Run: headless pygame with SDL's dummy video driver; simulated clock (each Clock.tick advances the game by its frame time, no real sleeping); random seed 0; keys injected as events and as key.get_pressed() state; no mouse input.
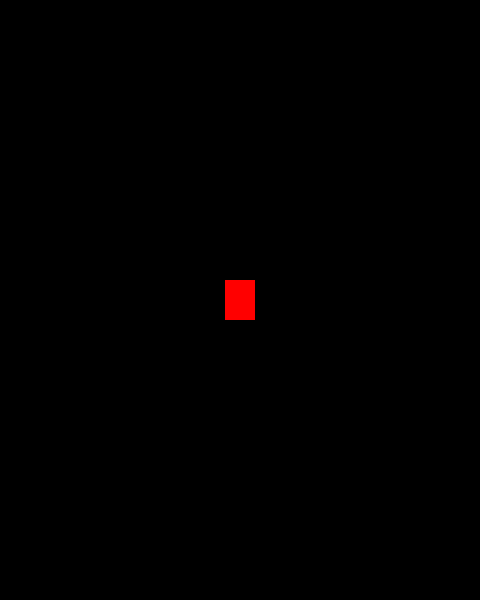
Frame 1 of 4 · flips 1–60 · no input
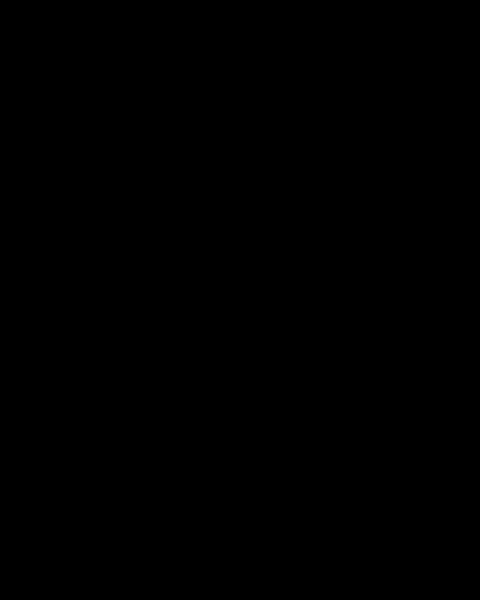
Frame 2 of 4 · flips 61–180 · tapped SPACE, RETURN · held RIGHT (→), D
Frame 3 of 4 · flips 181–300 · held DOWN (↓), S · screen unchanged from frame 2, image omitted
Frame 4 of 4 · flips 301–420 · held LEFT (←), A, UP (↑), W · screen same as frame 1, image omitted

The pygame program that drew these frames:


import pygame
import random 

LARGURA = 480
ALTURA = 600
FPS = 60

#DEFININDO CORES:
BRANCO = (255, 255, 255)
PRETO = (0, 0, 0)
VERMELHO = (255, 0, 0) 
VERDE = (0, 255, 0)
AZUL = (0, 0, 255)
CINZA = (127, 127, 127)

class Jogador(pygame.sprite.Sprite):
    def __init__(self):
        pygame.sprite.Sprite.__init__(self)
        self.image = pygame.Surface((30, 40))
        self.image.fill(VERMELHO)
        self.rect = self.image.get_rect()
        self.rect.center = (LARGURA / 2, ALTURA / 2)
        self.vx = 0
        self.vy = 0

    def update(self):
        self.vx = 0
        keys = pygame.key.get_pressed()
        if keys[pygame.K_LEFT]:
            self.vx = -5
        if keys[pygame.K_RIGHT]:
            self.vx = 5
        if keys[pygame.K_UP]:
            self.vy = -5
        if keys[pygame.K_DOWN]:
            self.vy = 5



        self.rect.x += self.vx 
        self.rect.y += self.vy



class Game:
    def __init__(self):
        #Abre a janela do jogo 
        pygame.init()
        pygame.mixer.init()
        self.tela = pygame.display.set_mode((LARGURA, ALTURA))
        pygame.display.set_caption("DUDLE JUMP")
        self.clock = pygame.time.Clock()
        self.gestao = True

    def new(self):
        #Começa um jogo novo
        self.all_sprites = pygame.sprite.Group()
        self.jogador = Jogador()
        self.all_sprites.add(self.jogador)
        self.run()

    def run(self):
        #Game loop
        self.jogar = True
        while self.jogar:
            self.clock.tick(FPS)
            self.eventos()
            self.update()
            self.draw()

    def update(self):
        #Game loop - Update
        self.all_sprites.update()

    def eventos(self):
        #Game loop - eventos
        for event in pygame.event.get():
            if event.type == pygame.QUIT:
                if self.jogar:
                    self.jogar = False
                self.gestao = False

    def draw(self):
        #Game loop - draw
        self.tela.fill(PRETO)
        self.all_sprites.draw(self.tela)
        #Depois de desenhar tudo, flip o display
        pygame.display.flip()
    
    def show_tela_inicio(self):
        #Mostra a tela de início
        pass

    def show_tela_fim(self):
        #Mostra a tela do Game Over
        pass


g = Game()
g.show_tela_inicio()
while g.gestao:
    g.new()
    g.show_tela_fim()

pygame.quit()
